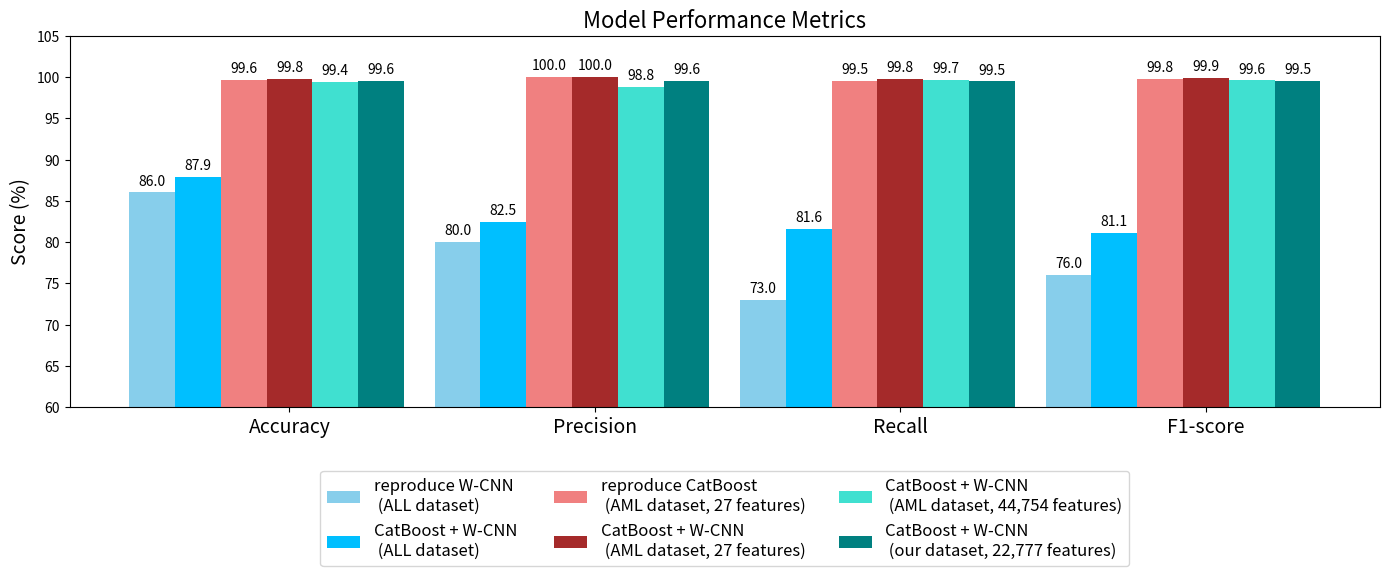
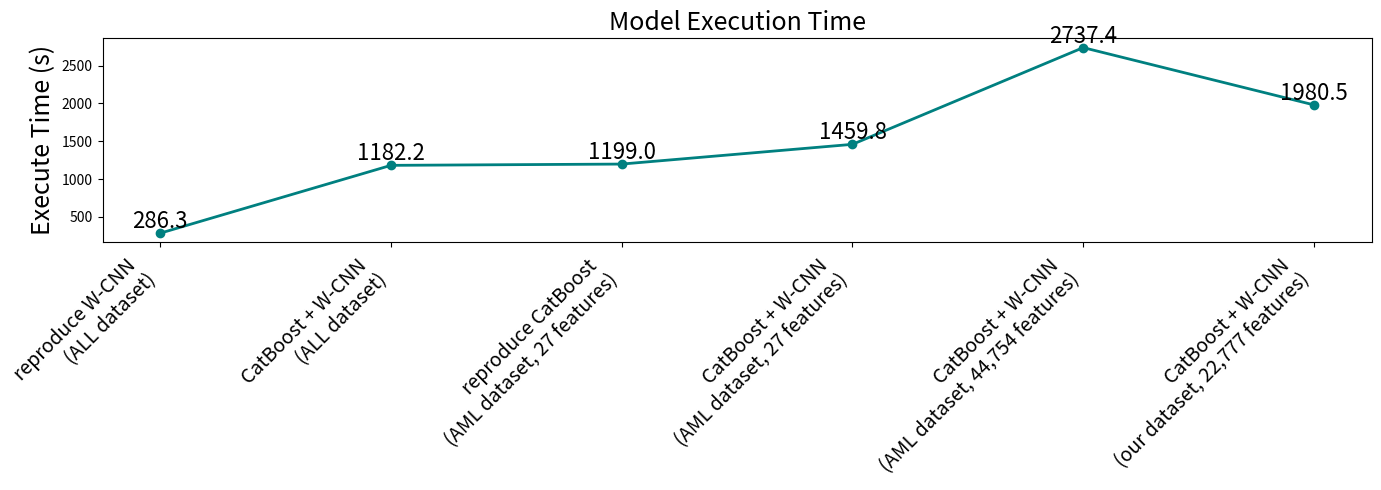
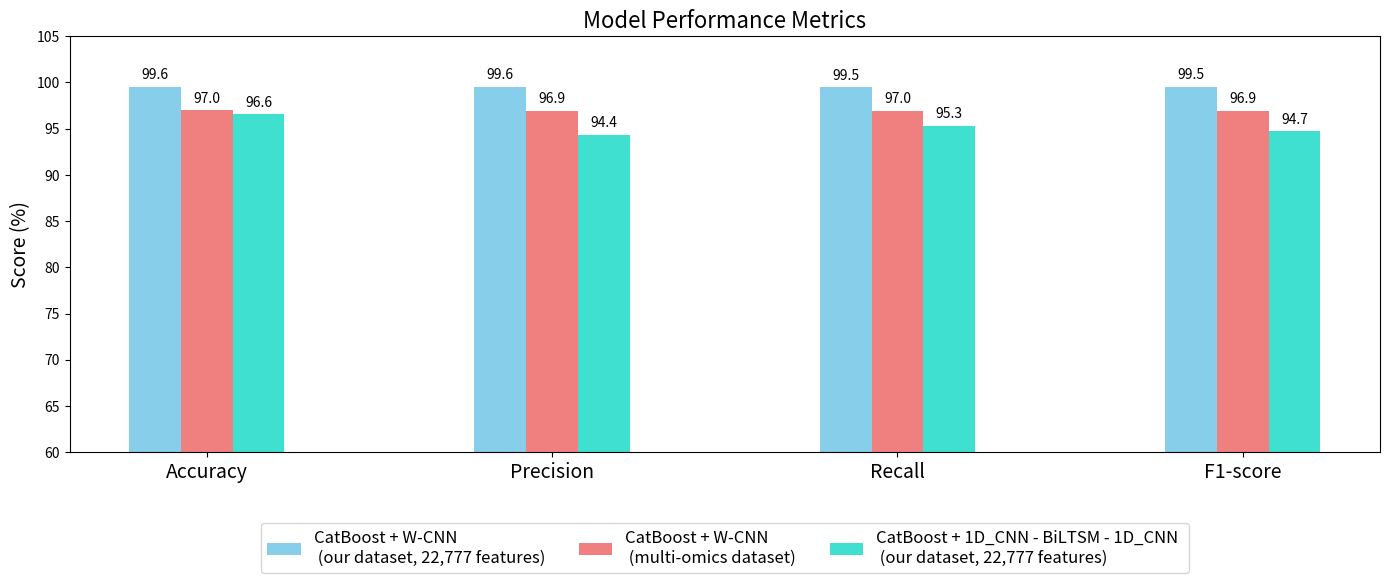
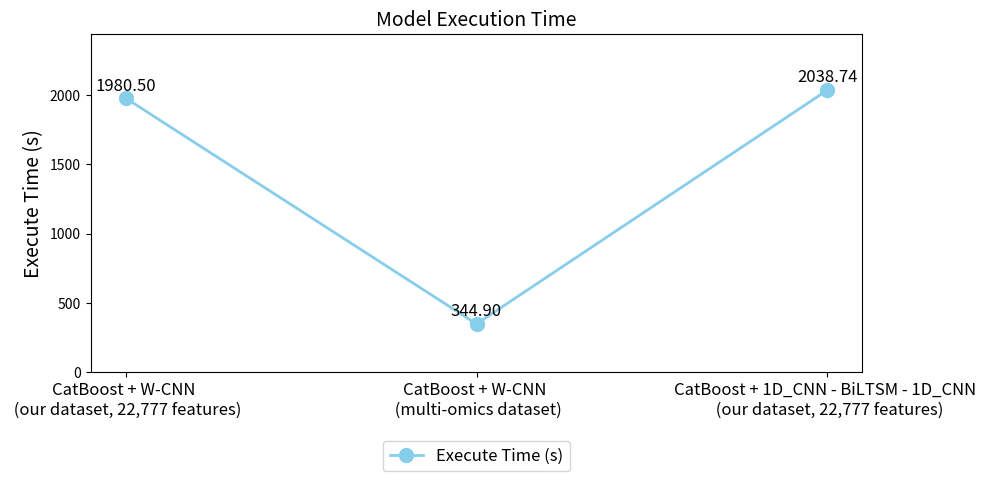
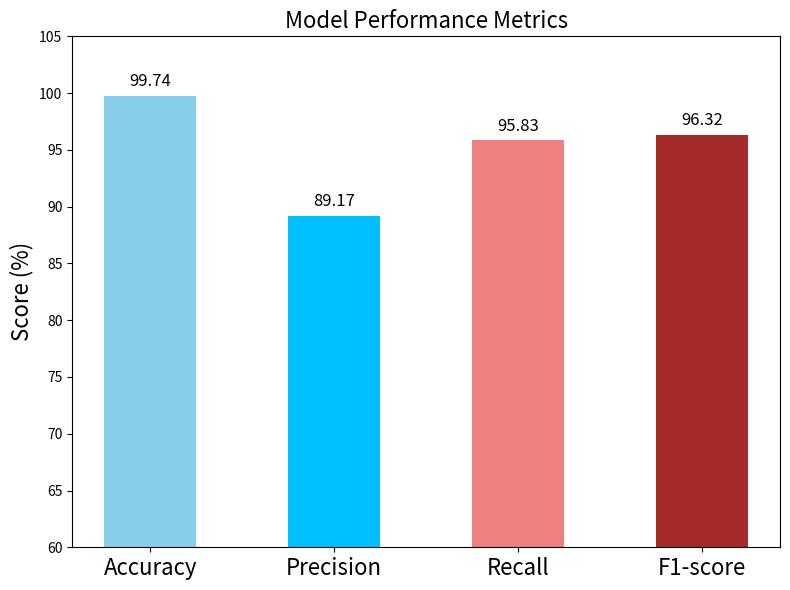

Generate these figures, in order, with matplotlib:
import matplotlib.pyplot as plt
import numpy as np

# Data
metrics = ['Accuracy', 'Precision', 'Recall', 'F1-score']
models = [
    'reproduce W-CNN \n (ALL dataset)', 
    'CatBoost + W-CNN \n (ALL dataset)', 
    'reproduce CatBoost \n (AML dataset, 27 features)', 
    'CatBoost + W-CNN \n (AML dataset, 27 features)', 
    'CatBoost + W-CNN \n (AML dataset, 44,754 features)', 
    'CatBoost + W-CNN \n (our dataset, 22,777 features)'
]
scores = np.array([
    [86.05, 80, 73, 76], 
    [87.88, 82.5, 81.58, 81.12],  
    [99.64, 100, 99.55, 99.77], 
    [99.84, 100, 99.80, 99.90],  
    [99.41, 98.83, 99.70, 99.62],   
    [99.56, 99.56, 99.49, 99.52], 
])

execute_times = [286.33, 1182.23, 1199.05, 1459.76, 2737.41, 1980.5] 

# Bar Chart
plt.figure(figsize=(14, 6))
x = np.arange(len(metrics))
bar_width = 0.15
colors = ['skyblue', 'deepskyblue', 'lightcoral', 'brown', 'turquoise', 'teal']

for i, model in enumerate(models):
    bars = plt.bar(x + i*bar_width, scores[i], width=bar_width, label=model, color=colors[i])
    for bar, score in zip(bars, scores[i]):
        plt.text(bar.get_x() + bar.get_width()/2, bar.get_height() + 0.5, 
                 f'{score:.1f}', ha='center', va='bottom', fontsize=10)
plt.xticks(x + bar_width * (len(models) // 2), metrics, fontsize=14)
plt.ylabel('Score (%)', fontsize=14)
plt.ylim(60, 105)
plt.legend(loc='upper center', bbox_to_anchor=(0.5, -0.15), ncol=3, fontsize=12)
plt.title('Model Performance Metrics', fontsize=16)
plt.tight_layout()
plt.show()

# Execution Time Line Chart
plt.figure(figsize=(14, 5))
plt.plot(np.arange(len(models)), execute_times, marker='o', linewidth=2, color=colors[i])
plt.xticks(np.arange(len(models)), models, rotation=45, ha='right', fontsize=14)
plt.ylabel('Execute Time (s)', fontsize=18)
plt.title('Model Execution Time', fontsize=18)
for i, time in enumerate(execute_times):
    plt.text(i, time + 0.5, f'{time:.1f}', ha='center', va='bottom', color='black', fontsize=16)
plt.tight_layout()
plt.show()

# Extended models
metrics = ['Accuracy', 'Precision', 'Recall', 'F1-score']
models = [
    'CatBoost + W-CNN \n (our dataset, 22,777 features)',
    'CatBoost + W-CNN \n (multi-omics dataset)', 
    'CatBoost + 1D_CNN - BiLTSM - 1D_CNN \n (our dataset, 22,777 features)', 
]
scores = np.array([ 
    [99.56, 99.56, 99.49, 99.52], 
    [97,96.94,96.95,96.93],
    [96.58,94.37,95.33,94.73]
])

plt.figure(figsize=(14, 6))
x = np.arange(len(metrics))
bar_width = 0.15
colors = ['skyblue','lightcoral', 'turquoise']

for i, model in enumerate(models):
    bars = plt.bar(x + i*bar_width, scores[i], width=bar_width, label=model, color=colors[i])
    for bar, score in zip(bars, scores[i]):
        plt.text(bar.get_x() + bar.get_width()/2, bar.get_height() + 0.5, 
                 f'{score:.1f}', ha='center', va='bottom', fontsize=10)
plt.xticks(x + bar_width * (len(models) // 2), metrics, fontsize=14)
plt.ylabel('Score (%)', fontsize=14)
plt.ylim(60, 105)
plt.legend(loc='upper center', bbox_to_anchor=(0.5, -0.15), ncol=3, fontsize=12)
plt.title('Model Performance Metrics', fontsize=16)
plt.tight_layout()
plt.show()

models = [
    'CatBoost + W-CNN \n (our dataset, 22,777 features)',
    'CatBoost + W-CNN \n (multi-omics dataset)', 
    'CatBoost + 1D_CNN - BiLTSM - 1D_CNN \n (our dataset, 22,777 features)'
]
execute_times = [1980.5, 344.9, 2038.74]
line_color = 'skyblue'

plt.figure(figsize=(10, 5))
plt.plot(np.arange(len(models)), execute_times, marker='o', color=line_color, markersize=10, linewidth=2, label='Execute Time (s)')
for i, time in enumerate(execute_times):
    plt.text(i, time + 30, f'{time:.2f}', ha='center', va='bottom', fontsize=12)
plt.xticks(np.arange(len(models)), models, ha='center', fontsize=12)
plt.ylabel('Execute Time (s)', fontsize=14)
plt.title('Model Execution Time', fontsize=14)
plt.ylim(0, max(execute_times) * 1.2)
plt.legend(loc='upper center', bbox_to_anchor=(0.5, -0.18), fontsize=12, ncol=1)
plt.tight_layout()
plt.show()

# Extended Data
metrics_2 = ['Accuracy', 'Precision', 'Recall', 'F1-score']
models_2 = [99.74, 89.17, 95.83, 96.32]  # One model's scores


x = np.arange(len(metrics_2))
bar_width = 0.5
colors = ['skyblue', 'deepskyblue', 'lightcoral', 'brown']

plt.figure(figsize=(8, 6))
bars = plt.bar(x, models_2, width=bar_width, color=colors)


for bar, score in zip(bars, models_2):
    plt.text(bar.get_x() + bar.get_width()/2, bar.get_height() + 0.5, 
             f'{score:.2f}', ha='center', va='bottom', fontsize=12)

plt.xticks(x, metrics_2, fontsize=16)
plt.ylabel('Score (%)', fontsize=16)
plt.ylim(60, 105)
plt.title('Model Performance Metrics', fontsize=16)
plt.tight_layout()
plt.show()
